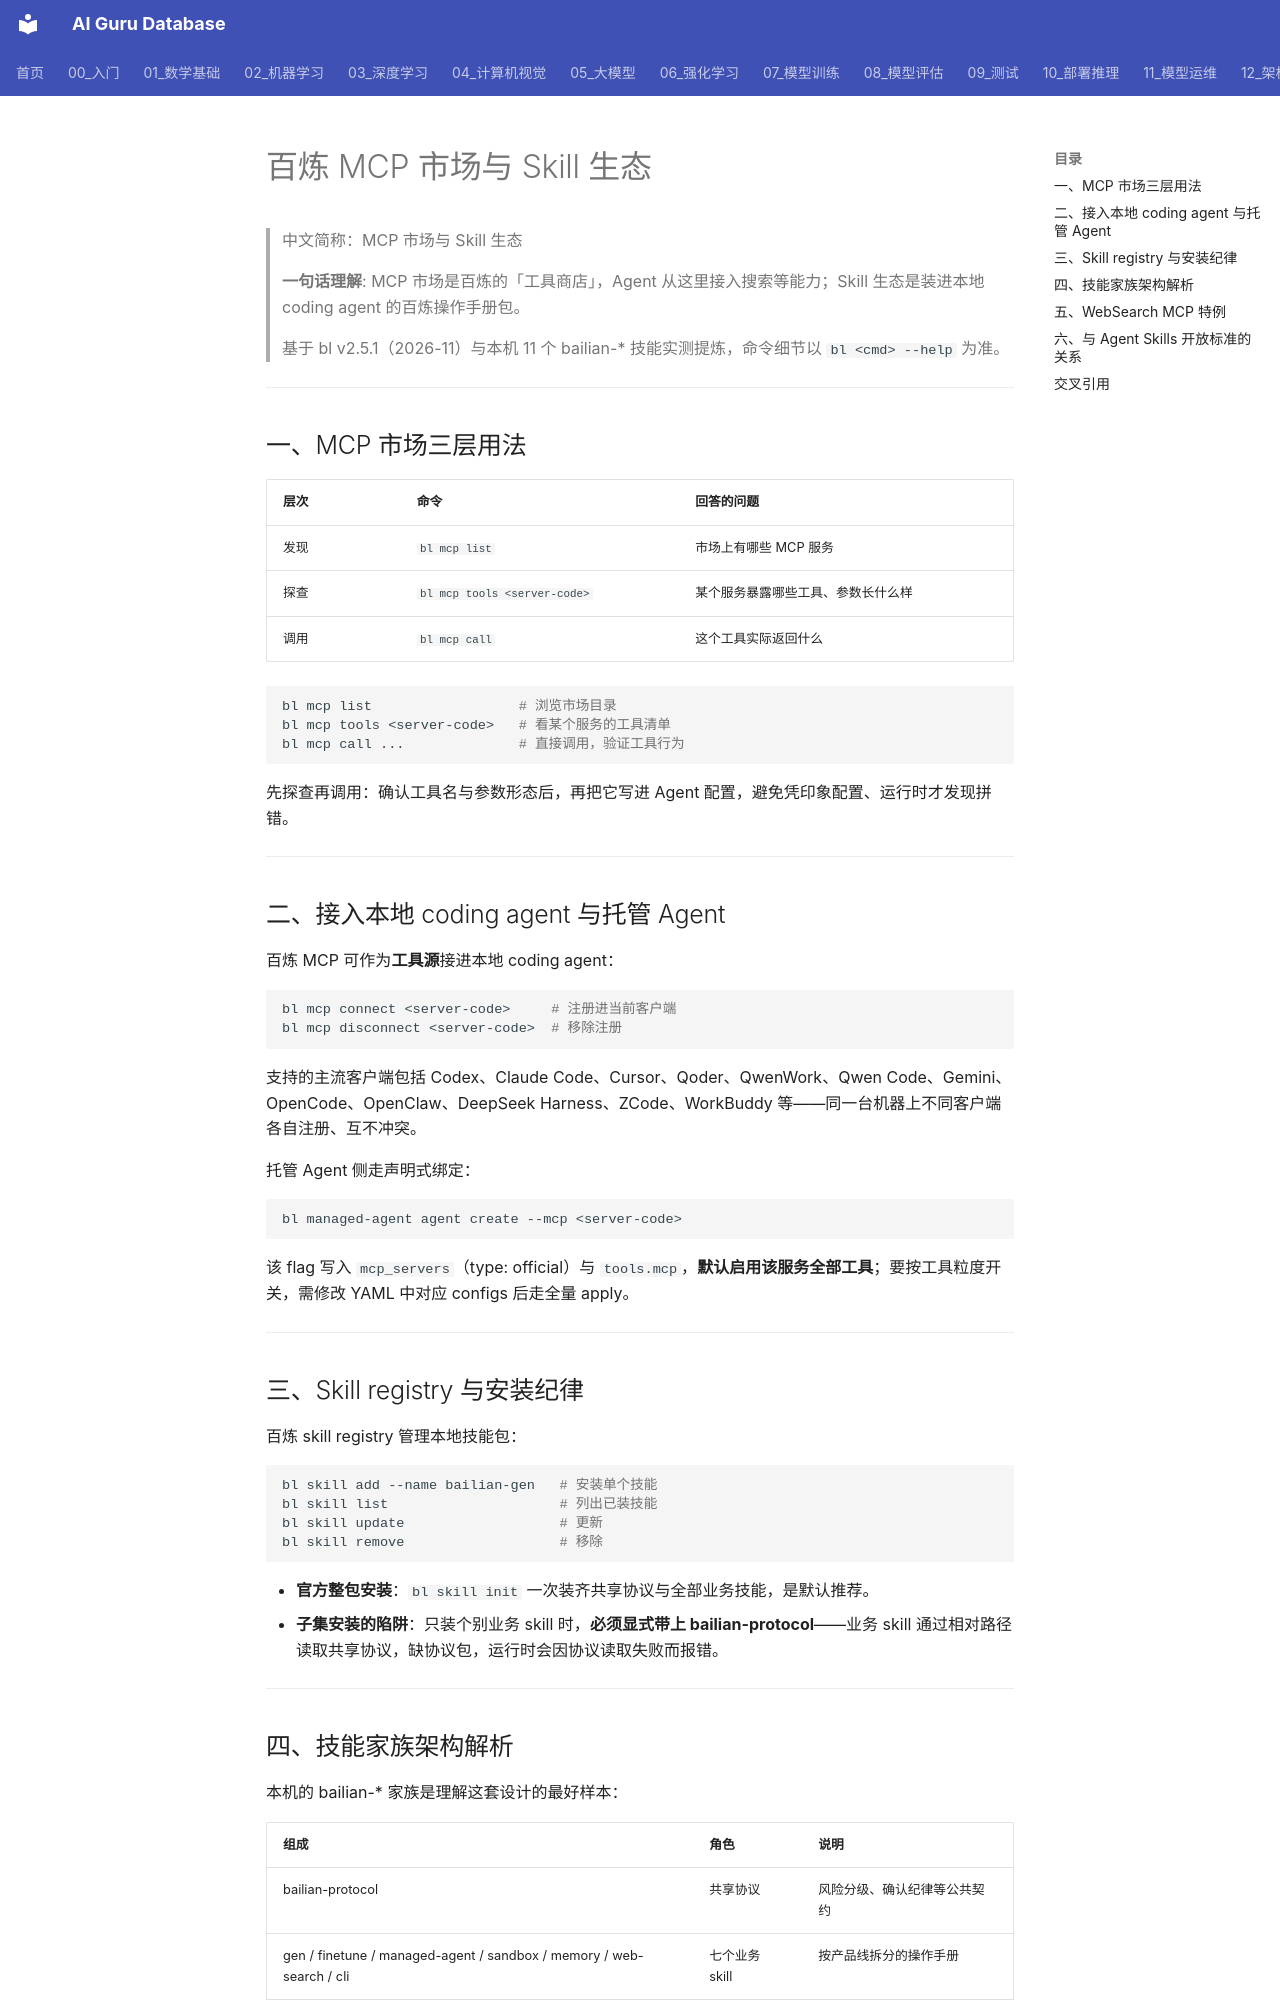

repository: ai-guru-global/ai-guru-database · page: 12_架构基建/06_云厂商/Alibaba_Cloud/产品/13_百炼深度/16_MCP_Marketplace_Skills/index.html · generator: mkdocs

---
title: "百炼 MCP 市场与 Skill 生态"
category: 12_架构基建/Alibaba_Cloud
tags: ["bailian", "mcp", "skills", "ecosystem"]
summary: "覆盖 MCP 市场发现/探查/调用三层用法、connect 接入主流 coding agent、skill registry 安装纪律与 bailian-* 技能家族的架构范本。"
created: 2026-11-06
updated: 2026-11-06
tier: supporting
aliases: ["百炼 MCP 市场与技能生态", "Bailian MCP Marketplace and Skills"]
sources: []
name_zh: "MCP 市场与 Skill 生态"
---

# 百炼 MCP 市场与 Skill 生态

> 中文简称：MCP 市场与 Skill 生态

> **一句话理解**: MCP 市场是百炼的「工具商店」，Agent 从这里接入搜索等能力；Skill 生态是装进本地 coding agent 的百炼操作手册包。

> 基于 bl v2.5.1（2026-11）与本机 11 个 bailian-* 技能实测提炼，命令细节以 `bl <cmd> --help` 为准。

---

## 一、MCP 市场三层用法

| **层次** | **命令** | **回答的问题** |
| --- | --- | --- |
| 发现 | `bl mcp list` | 市场上有哪些 MCP 服务 |
| 探查 | `bl mcp tools <server-code>` | 某个服务暴露哪些工具、参数长什么样 |
| 调用 | `bl mcp call` | 这个工具实际返回什么 |

```bash
bl mcp list                  # 浏览市场目录
bl mcp tools <server-code>   # 看某个服务的工具清单
bl mcp call ...              # 直接调用，验证工具行为
```

先探查再调用：确认工具名与参数形态后，再把它写进 Agent 配置，避免凭印象配置、运行时才发现拼错。

---

## 二、接入本地 coding agent 与托管 Agent

百炼 MCP 可作为**工具源**接进本地 coding agent：

```bash
bl mcp connect <server-code>     # 注册进当前客户端
bl mcp disconnect <server-code>  # 移除注册
```

支持的主流客户端包括 Codex、Claude Code、Cursor、Qoder、QwenWork、Qwen Code、Gemini、OpenCode、OpenClaw、DeepSeek Harness、ZCode、WorkBuddy 等——同一台机器上不同客户端各自注册、互不冲突。

托管 Agent 侧走声明式绑定：

```bash
bl managed-agent agent create --mcp <server-code>
```

该 flag 写入 `mcp_servers`（type: official）与 `tools.mcp`，**默认启用该服务全部工具**；要按工具粒度开关，需修改 YAML 中对应 configs 后走全量 apply。

---

## 三、Skill registry 与安装纪律

百炼 skill registry 管理本地技能包：

```bash
bl skill add --name bailian-gen   # 安装单个技能
bl skill list                     # 列出已装技能
bl skill update                   # 更新
bl skill remove                   # 移除
```

- **官方整包安装**：`bl skill init` 一次装齐共享协议与全部业务技能，是默认推荐。
- **子集安装的陷阱**：只装个别业务 skill 时，**必须显式带上 bailian-protocol**——业务 skill 通过相对路径读取共享协议，缺协议包，运行时会因协议读取失败而报错。

---
